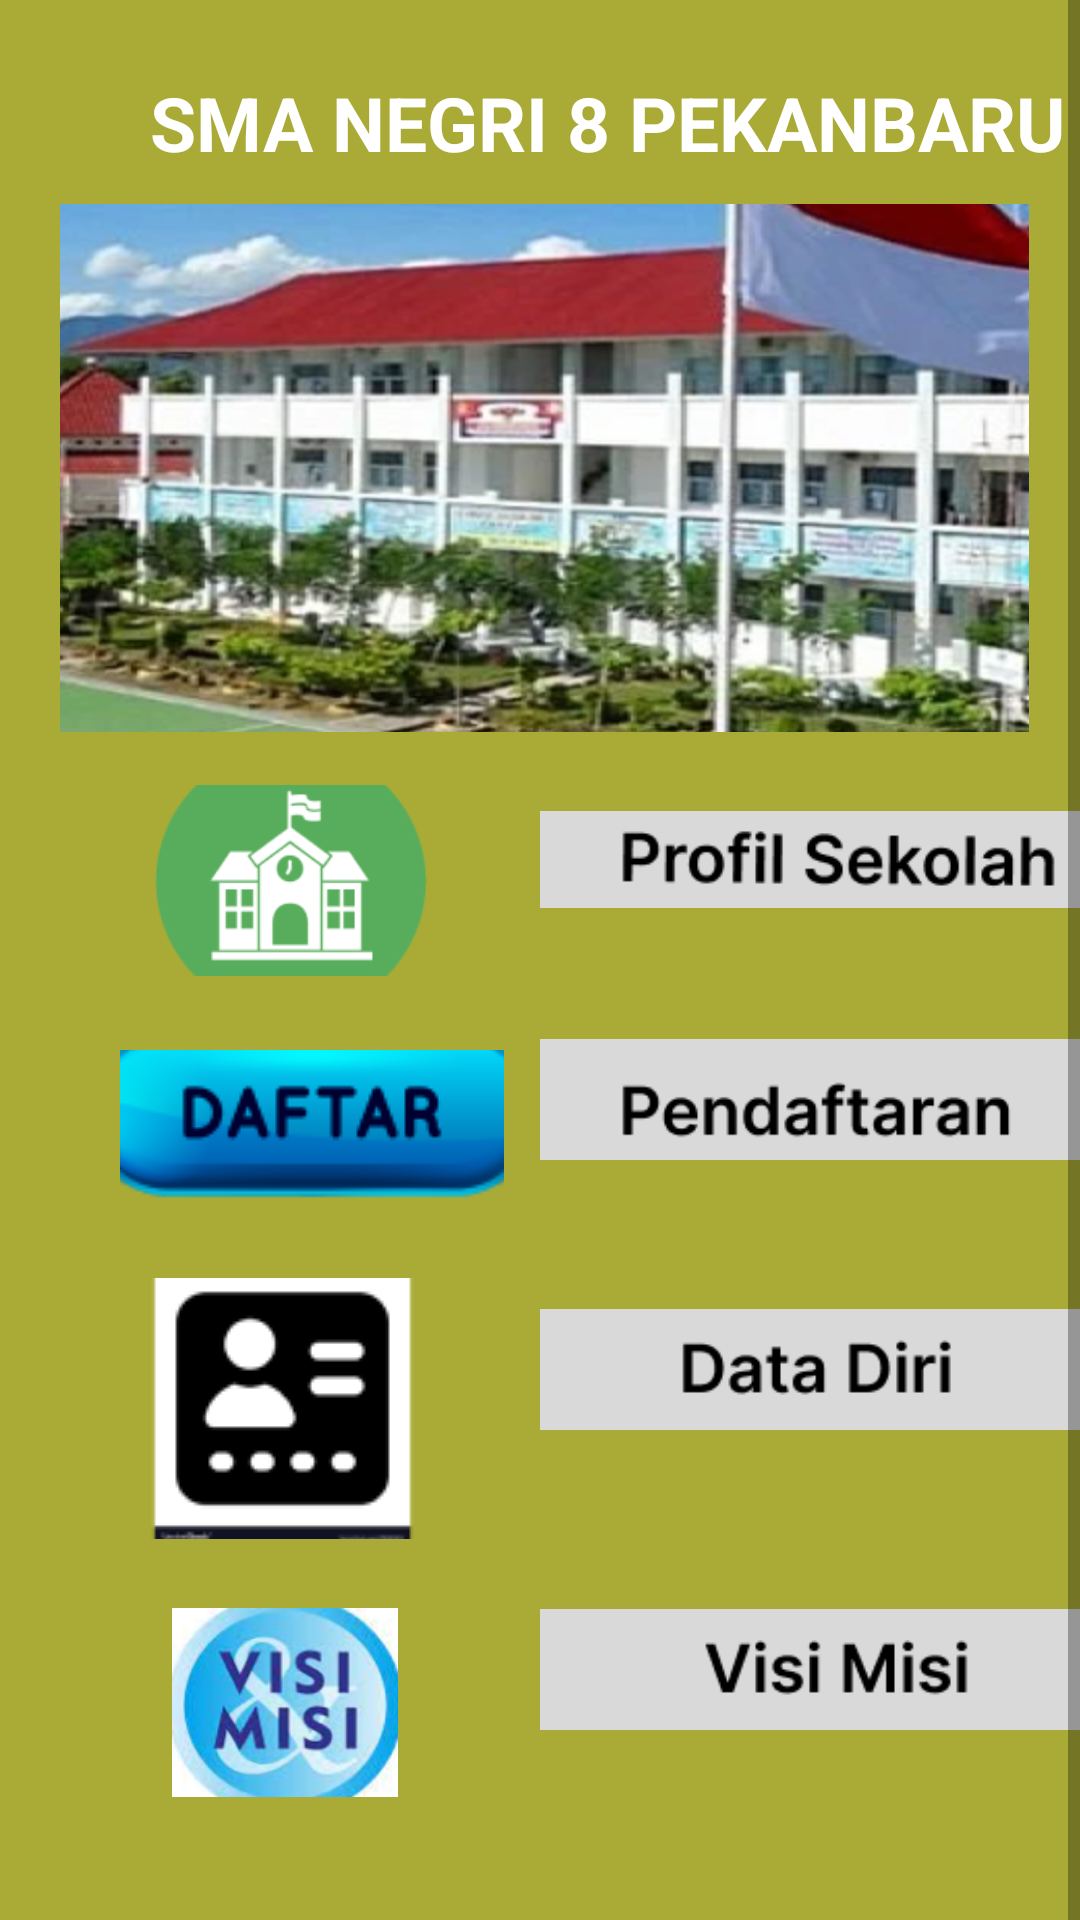

Write the Android layout XML for this screen, with the resource values it uses.
<!-- AndroidManifest.xml: application theme Theme.PemesananTravel_NusaMulya -->
<!-- res/layout/activity_menu_user.xml -->
<?xml version="1.0" encoding="utf-8"?>
<androidx.constraintlayout.widget.ConstraintLayout xmlns:android="http://schemas.android.com/apk/res/android"
    xmlns:app="http://schemas.android.com/apk/res-auto"
    xmlns:tools="http://schemas.android.com/tools"
    android:layout_width="match_parent"
    android:layout_height="match_parent"
    android:background="#A9AB36"
    tools:context=".MenuUserActivity">

    <ScrollView
        android:layout_width="match_parent"
        android:layout_height="1000dp"
        tools:layout_editor_absoluteX="0dp"
        tools:layout_editor_absoluteY="0dp"
        tools:ignore="MissingConstraints">

        <LinearLayout
            android:layout_width="match_parent"
            android:layout_height="wrap_content"
            android:orientation="vertical">

            <FrameLayout
                android:layout_width="match_parent"
                android:layout_height="wrap_content">

                <TextView
                    android:id="@+id/textView"
                    android:layout_width="380dp"
                    android:layout_height="wrap_content"
                    android:layout_marginLeft="50dp"
                    android:layout_marginTop="24dp"
                    android:text="SMA NEGRI 8 PEKANBARU"
                    android:textColor="@color/white"
                    android:textSize="25dp"
                    android:textStyle="bold" />

                <ImageButton
                    android:id="@+id/list"
                    android:layout_width="match_parent"
                    android:layout_height="176dp"
                    android:layout_marginStart="20dp"
                    android:layout_marginTop="68dp"
                    android:layout_marginEnd="17dp"
                    android:background="#E5E5E5"
                    android:contentDescription="list"
                    app:srcCompat="@drawable/sekolah" />

                <ImageView
                    android:id="@+id/imgprofil"
                    android:layout_width="94dp"
                    android:layout_height="87dp"
                    android:layout_marginLeft="50dp"
                    android:layout_marginTop="250dp"
                    app:srcCompat="@drawable/profil" />

                <ImageButton
                    android:id="@+id/kontak"
                    android:layout_width="78dp"
                    android:layout_height="82dp"
                    android:layout_marginLeft="60dp"
                    android:layout_marginTop="645dp"
                    android:background="#A9AB36"
                    android:contentDescription="kontak"
                    app:layout_constraintEnd_toEndOf="parent"
                    app:layout_constraintTop_toTopOf="parent"
                    app:srcCompat="@drawable/kontaak" />

                <ImageButton
                    android:id="@+id/pesan"
                    android:layout_width="128dp"
                    android:layout_height="50dp"
                    android:layout_marginTop="350dp"
                    android:layout_marginLeft="40dp"
                    android:background="#A9AB36"
                    android:contentDescription="pesan"
                    app:srcCompat="@drawable/daftaraa" />

                <ImageButton
                    android:id="@+id/riwayat"
                    android:layout_width="88dp"
                    android:layout_height="87dp"
                    android:layout_marginTop="426dp"
                    android:layout_marginLeft="50dp"
                    android:background="#A9AB36"
                    android:contentDescription="riwayat"
                    app:srcCompat="@drawable/datadiri" />

                <ImageButton
                    android:id="@+id/lokasi"
                    android:layout_width="87dp"
                    android:layout_height="139dp"
                    android:layout_marginLeft="60dp"
                    android:layout_marginTop="750dp"
                    android:contentDescription="lokasi"
                    app:layout_constraintEnd_toEndOf="parent"
                    app:layout_constraintTop_toTopOf="parent"
                    app:srcCompat="@drawable/loj" />

                <ImageButton
                    android:id="@+id/keluar"
                    android:layout_width="53dp"
                    android:layout_height="50dp"
                    android:layout_marginTop="1160dp"
                    android:layout_marginEnd="44dp"
                    android:contentDescription="keluar"
                    app:layout_constraintEnd_toEndOf="parent"
                    app:layout_constraintTop_toTopOf="parent"
                    app:srcCompat="@drawable/keluar" />


                <ImageView
                    android:id="@+id/visi"
                    android:layout_width="78dp"
                    android:layout_height="63dp"

                    android:layout_marginStart="56dp"
                    android:layout_marginTop="536dp"
                    android:layout_marginLeft="50dp"
                    app:srcCompat="@drawable/visismis" />


                <ImageView
                    android:id="@+id/imageView9"
                    android:layout_width="199dp"
                    android:layout_height="53dp"
                    android:layout_marginStart="180dp"
                    android:layout_marginTop="260dp"
                    app:srcCompat="@drawable/ps" />

                <ImageView
                    android:id="@+id/imageView10"
                    android:layout_width="199dp"
                    android:layout_height="53dp"
                    android:layout_marginStart="180dp"
                    android:layout_marginTop="340dp"
                    app:srcCompat="@drawable/pd" />

                <ImageView
                    android:id="@+id/imageView11"
                    android:layout_width="199dp"
                    android:layout_height="53dp"
                    android:layout_marginStart="180dp"
                    android:layout_marginTop="430dp"
                    app:srcCompat="@drawable/dd" />

                <ImageView
                    android:id="@+id/imageView12"
                    android:layout_width="199dp"
                    android:layout_height="53dp"
                    android:layout_marginStart="180dp"
                    android:layout_marginTop="530dp"
                    app:srcCompat="@drawable/vm" />

                <ImageView
                    android:id="@+id/kontakk"
                    android:layout_width="199dp"
                    android:layout_height="53dp"
                    android:layout_marginStart="180dp"
                    android:layout_marginTop="655dp"
                    app:srcCompat="@drawable/kt" />

                <ImageView
                    android:id="@+id/imageView14"
                    android:layout_width="199dp"
                    android:layout_height="53dp"
                    android:layout_marginStart="180dp"
                    android:layout_marginTop="780dp"
                    app:srcCompat="@drawable/lk" />

            </FrameLayout>
        </LinearLayout>
    </ScrollView>
</androidx.constraintlayout.widget.ConstraintLayout>
<!-- resources referenced by this layout -->
<resources>
  <color name="white">#FFFFFFFF</color>
  <!-- drawable daftaraa: png bitmap (drawable, 6600 bytes) -->
  <!-- drawable datadiri: png bitmap (drawable, 2769 bytes) -->
  <!-- drawable dd: png bitmap (drawable, 1712 bytes) -->
  <!-- drawable keluar: png bitmap (drawable, 926 bytes) -->
  <!-- drawable kontaak: png bitmap (drawable, 6507 bytes) -->
  <!-- drawable kt: png bitmap (drawable, 1635 bytes) -->
  <!-- drawable lk: png bitmap (drawable, 1594 bytes) -->
  <!-- drawable loj: png bitmap (drawable, 1416 bytes) -->
  <!-- drawable pd: png bitmap (drawable, 2281 bytes) -->
  <!-- drawable profil: png bitmap (drawable, 6823 bytes) -->
  <!-- drawable ps: png bitmap (drawable, 2607 bytes) -->
  <!-- drawable sekolah: png bitmap (drawable-hdpi, 597078 bytes) -->
  <!-- drawable visismis: png bitmap (drawable, 34273 bytes) -->
  <!-- drawable vm: png bitmap (drawable, 1879 bytes) -->
  <style name="Theme.PemesananTravel_NusaMulya" parent="Theme.MaterialComponents.DayNight.DarkActionBar">
          
          <item name="colorPrimary">@color/navy</item>
          <item name="colorPrimaryVariant">@color/navy</item>
          <item name="colorOnPrimary">@color/white</item>
          
          <item name="colorSecondary">@color/navy</item>
          <item name="colorSecondaryVariant">@color/teal_700</item>
          <item name="colorOnSecondary">@color/black</item>
          
          <item name="android:statusBarColor" tools:targetApi="l">?attr/colorPrimaryVariant</item>
          
      </style>
  <color name="navy">#34444F</color>
  <color name="teal_700">#FF018786</color>
  <color name="black">#FF000000</color>
</resources>
